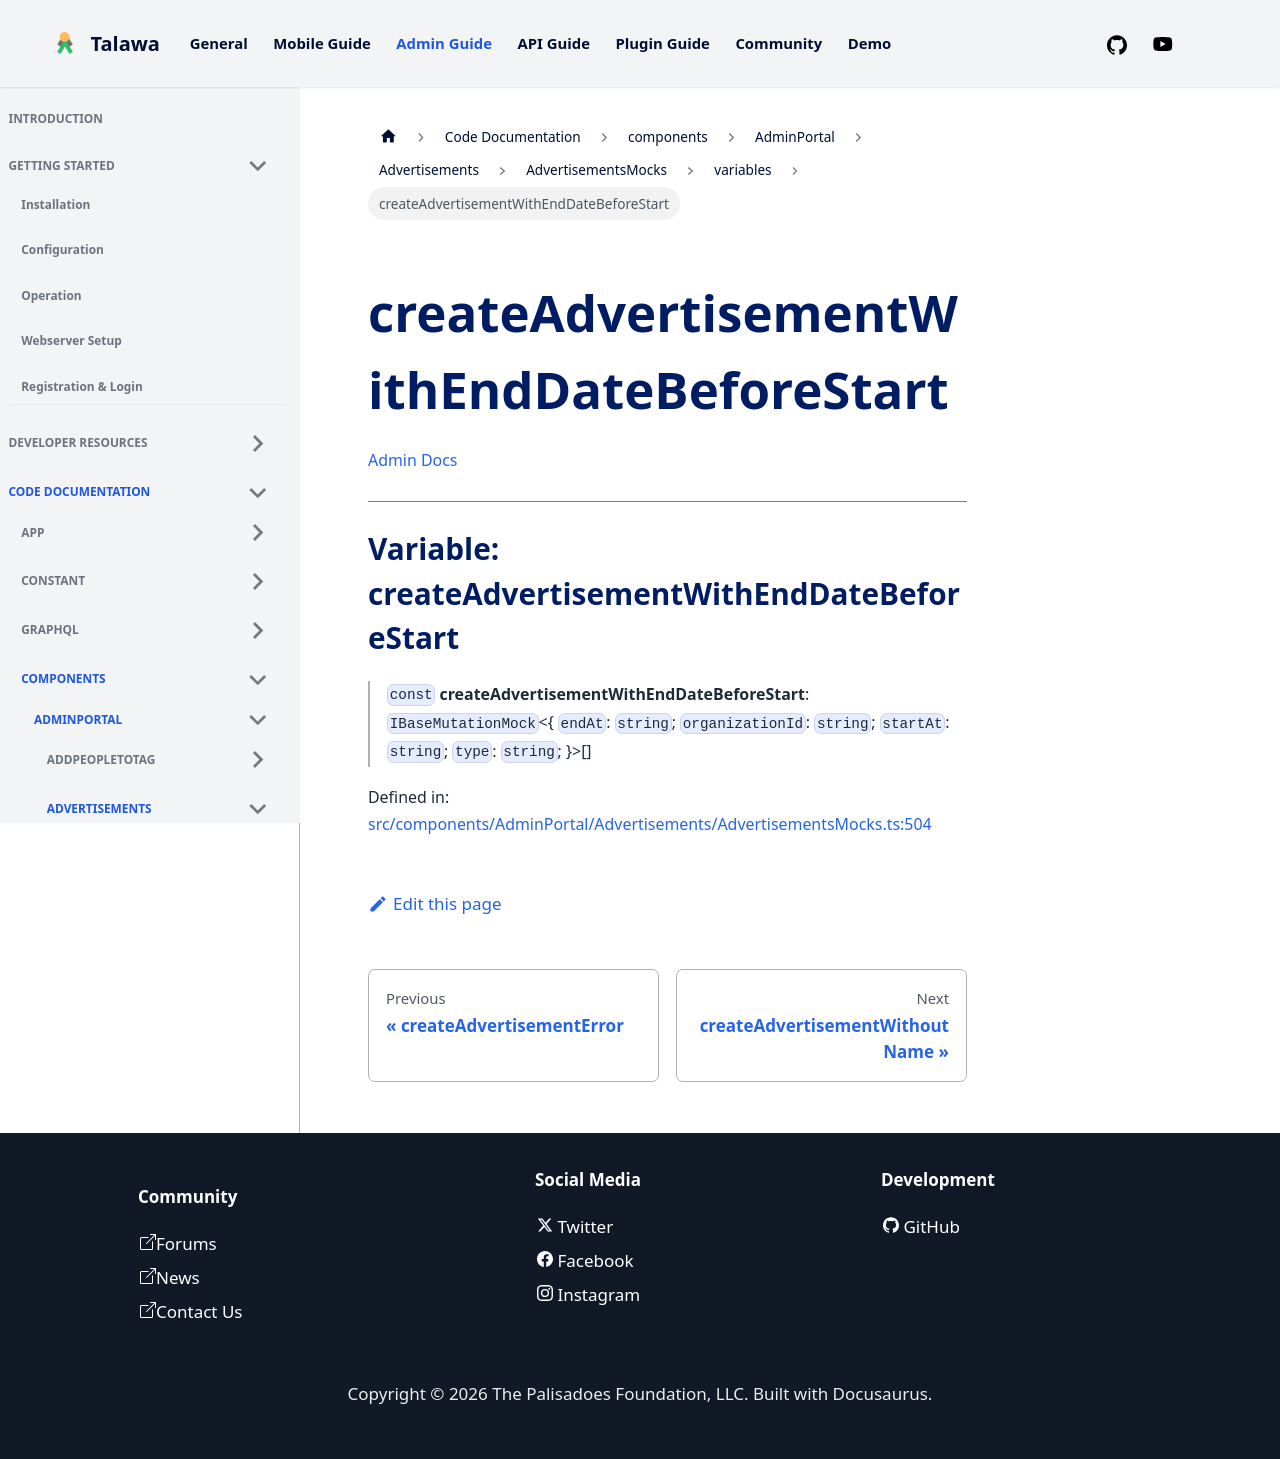

repository: PalisadoesFoundation/talawa-admin · page: docs/auto-docs/components/AdminPortal/Advertisements/AdvertisementsMocks/variables/createAdvertisementWithEndDateBeforeStart/index.html · generator: docusaurus

[Admin Docs](/)

***

# Variable: createAdvertisementWithEndDateBeforeStart

> `const` **createAdvertisementWithEndDateBeforeStart**: `IBaseMutationMock`\<\{ `endAt`: `string`; `organizationId`: `string`; `startAt`: `string`; `type`: `string`; \}\>[]

Defined in: [src/components/AdminPortal/Advertisements/AdvertisementsMocks.ts:504](https://github.com/PalisadoesFoundation/talawa-admin/blob/main/src/components/AdminPortal/Advertisements/AdvertisementsMocks.ts#L504)
